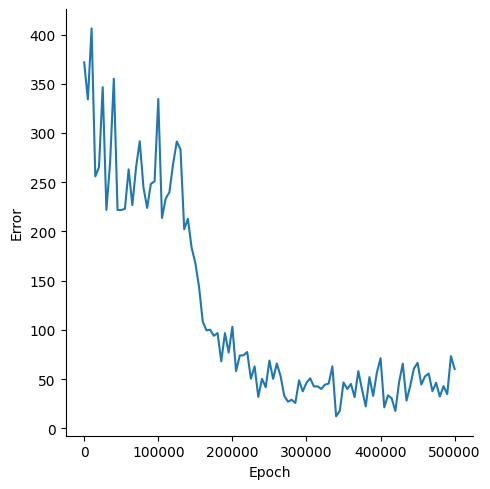

Source data for this figure (header and first rows):
, Epoch, Error
0, 0, 371.6
1, 5000, 334.1
2, 10000, 406.2
3, 15000, 255.9
4, 20000, 265.4
5, 25000, 346.6
6, 30000, 221.8
7, 35000, 270
8, 40000, 355.1
9, 45000, 221.8
10, 50000, 221.7
11, 55000, 222.9
12, 60000, 263
13, 65000, 226.7
14, 70000, 264.9
15, 75000, 291.6
16, 80000, 244.9
17, 85000, 223.9
18, 90000, 248.3
19, 95000, 250.8
20, 100000, 334.5
21, 105000, 213.7
22, 110000, 233.3
23, 115000, 239.8
24, 120000, 268.5
25, 125000, 291.3
26, 130000, 283.3
27, 135000, 202.2
28, 140000, 212.8
29, 145000, 183.4
30, 150000, 168
31, 155000, 143.7
32, 160000, 108.5
33, 165000, 99.42
34, 170000, 100.1
35, 175000, 93.92
36, 180000, 96.66
37, 185000, 68.03
38, 190000, 96.64
39, 195000, 76.89
40, 200000, 103.1
41, 205000, 58.02
42, 210000, 73.9
43, 215000, 74.13
44, 220000, 77.42
45, 225000, 50.32
46, 230000, 62.81
47, 235000, 31.86
48, 240000, 50.23
49, 245000, 41.62
50, 250000, 68.75
51, 255000, 50.14
52, 260000, 65.77
53, 265000, 53.14
54, 270000, 33.04
55, 275000, 26.97
56, 280000, 28.93
57, 285000, 25.66
58, 290000, 48.63
59, 295000, 37.48
... 41 more rows
